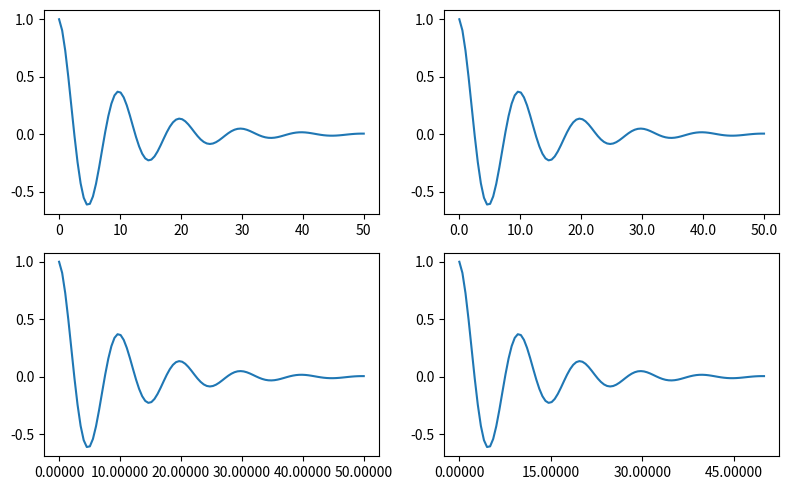

Reproduce this figure in Python.
import numpy as np
import matplotlib
import matplotlib.pyplot as plt
from matplotlib.font_manager import FontProperties

x = np.linspace(0.0, 5.0, 100)
y = np.cos(2 * np.pi * x) * np.exp(-x)

fig, axs = plt.subplots(2, 2, figsize=(8, 5), tight_layout=True)
for n, ax in enumerate(axs.flat):
    ax.plot(x*10., y)

formatter = matplotlib.ticker.FormatStrFormatter('%1.1f')
locator = matplotlib.ticker.MaxNLocator(nbins='auto', steps=[1, 4, 10])
axs[0, 1].xaxis.set_major_locator(locator)
axs[0, 1].xaxis.set_major_formatter(formatter)

formatter = matplotlib.ticker.FormatStrFormatter('%1.5f')
locator = matplotlib.ticker.AutoLocator()
axs[1, 0].xaxis.set_major_formatter(formatter)
axs[1, 0].xaxis.set_major_locator(locator)

formatter = matplotlib.ticker.FormatStrFormatter('%1.5f')
locator = matplotlib.ticker.MaxNLocator(nbins=4)
axs[1, 1].xaxis.set_major_formatter(formatter)
axs[1, 1].xaxis.set_major_locator(locator)

plt.show()
